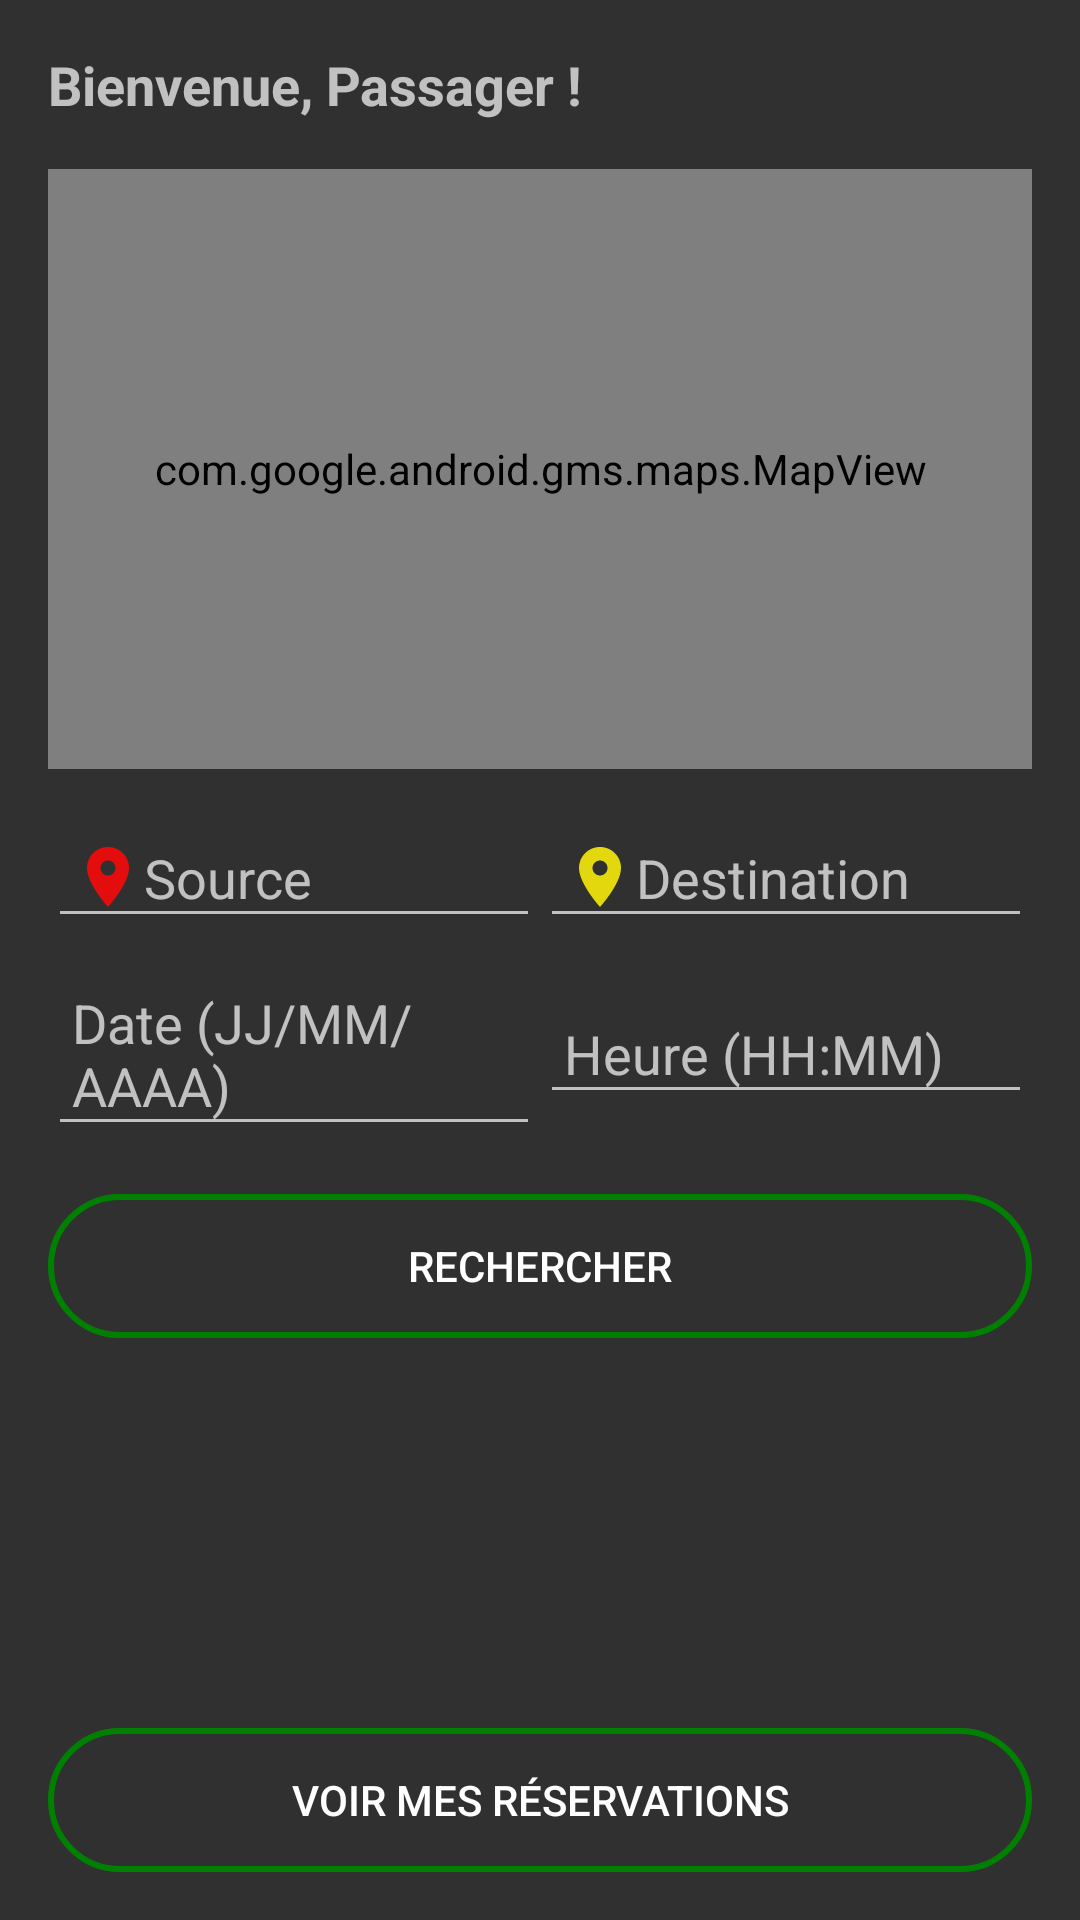

Produce the Android XML layout that renders to this screen, including the resource entries it uses.
<!-- AndroidManifest.xml: application theme Theme.AppCompat -->
<!-- res/layout/activity_passager.xml -->
<LinearLayout xmlns:android="http://schemas.android.com/apk/res/android"
    xmlns:tools="http://schemas.android.com/tools"
    android:layout_width="match_parent"
    android:layout_height="match_parent"
    android:orientation="vertical"
    android:padding="16dp"
    tools:context=".PassengerActivity">

    
    <TextView
        android:id="@+id/welcome_text_passenger"
        android:layout_width="wrap_content"
        android:layout_height="wrap_content"
        android:text="Bienvenue, Passager !"
        android:textStyle="bold"

        android:textSize="18sp"
        android:paddingBottom="16dp" />

    
    <FrameLayout
        android:layout_width="match_parent"
        android:layout_height="200dp"
        android:layout_marginBottom="16dp">

        <com.google.android.gms.maps.MapView
            android:id="@+id/map_view"
            android:layout_width="match_parent"
            android:layout_height="match_parent" />
    </FrameLayout>

    
    <LinearLayout
        android:layout_width="match_parent"
        android:layout_height="wrap_content"
        android:orientation="vertical">

        
        <LinearLayout
            android:layout_width="match_parent"
            android:layout_height="wrap_content"
            android:orientation="horizontal">

            <EditText
                android:id="@+id/input_source"
                android:layout_width="0dp"
                android:layout_height="wrap_content"
                android:layout_weight="1"
                android:hint="Source"
                android:drawableStart="@drawable/baseline_location_on_red"
                android:padding="8dp" />

            <ImageButton
                android:id="@+id/reverse_button"
                android:layout_width="wrap_content"
                android:layout_height="wrap_content"
                android:src="@drawable/ic_reverse"
                android:contentDescription="Inverser les champs"
                android:background="?android:selectableItemBackground" />

            <EditText
                android:id="@+id/input_destination"
                android:layout_width="0dp"
                android:layout_height="wrap_content"
                android:layout_weight="1"
                android:hint="Destination"
                android:drawableStart="@drawable/baseline_location_on_24"
                android:padding="8dp" />
        </LinearLayout>

        
        <LinearLayout
            android:layout_width="match_parent"
            android:layout_height="wrap_content"
            android:orientation="horizontal"
            android:layout_marginTop="8dp">

            <EditText
                android:id="@+id/input_date"
                android:layout_width="0dp"
                android:layout_height="wrap_content"
                android:layout_weight="1"
                android:hint="Date (JJ/MM/AAAA)"
                android:padding="8dp"
                android:focusable="false" />

            <EditText
                android:id="@+id/input_time"
                android:layout_width="0dp"
                android:layout_height="wrap_content"
                android:layout_weight="1"
                android:hint="Heure (HH:MM)"
                android:padding="8dp"
                android:focusable="false" />
        </LinearLayout>

        <Button
            android:id="@+id/search_button"
            android:layout_width="match_parent"
            android:layout_height="wrap_content"
            android:text="Rechercher"
            android:layout_marginTop="16dp"
            android:background="@drawable/border" />
    </LinearLayout>

    
    <androidx.recyclerview.widget.RecyclerView
        android:id="@+id/trips_recycler_view"
        android:layout_width="match_parent"
        android:layout_height="0dp"
        android:layout_weight="1"
        android:paddingBottom="16dp"
        android:scrollbars="vertical" />

    
    <Button
        android:id="@+id/view_reservations_button"
        android:layout_width="match_parent"
        android:layout_height="wrap_content"
        android:background="@drawable/border"
        android:text="Voir mes réservations" />
</LinearLayout>
<!-- resources referenced by this layout -->
<resources>
  <!-- drawable baseline_location_on_24 (drawable) -->
  <vector xmlns:android="http://schemas.android.com/apk/res/android" android:height="24dp" android:tint="#E3D80D" android:viewportHeight="24" android:viewportWidth="24" android:width="24dp">
        
      <path android:fillColor="@android:color/white" android:pathData="M12,2C8.13,2 5,5.13 5,9c0,5.25 7,13 7,13s7,-7.75 7,-13c0,-3.87 -3.13,-7 -7,-7zM12,11.5c-1.38,0 -2.5,-1.12 -2.5,-2.5s1.12,-2.5 2.5,-2.5 2.5,1.12 2.5,2.5 -1.12,2.5 -2.5,2.5z"/>
      
  </vector>
  <!-- drawable baseline_location_on_red (drawable) -->
  <vector xmlns:android="http://schemas.android.com/apk/res/android" android:height="24dp" android:tint="#E30D0D" android:viewportHeight="24" android:viewportWidth="24" android:width="24dp">
        
      <path android:fillColor="@android:color/white" android:pathData="M12,2C8.13,2 5,5.13 5,9c0,5.25 7,13 7,13s7,-7.75 7,-13c0,-3.87 -3.13,-7 -7,-7zM12,11.5c-1.38,0 -2.5,-1.12 -2.5,-2.5s1.12,-2.5 2.5,-2.5 2.5,1.12 2.5,2.5 -1.12,2.5 -2.5,2.5z"/>
      
  </vector>
  <!-- drawable border (drawable) -->
  <?xml version="1.0" encoding="utf-8"?>
  <shape xmlns:android="http://schemas.android.com/apk/res/android">
  
      <stroke
          android:width="2dp"
          android:color="@color/vert"/>
      <corners
          android:radius="30dp"/>
  </shape>
  <color name="vert">#008000</color>
</resources>
